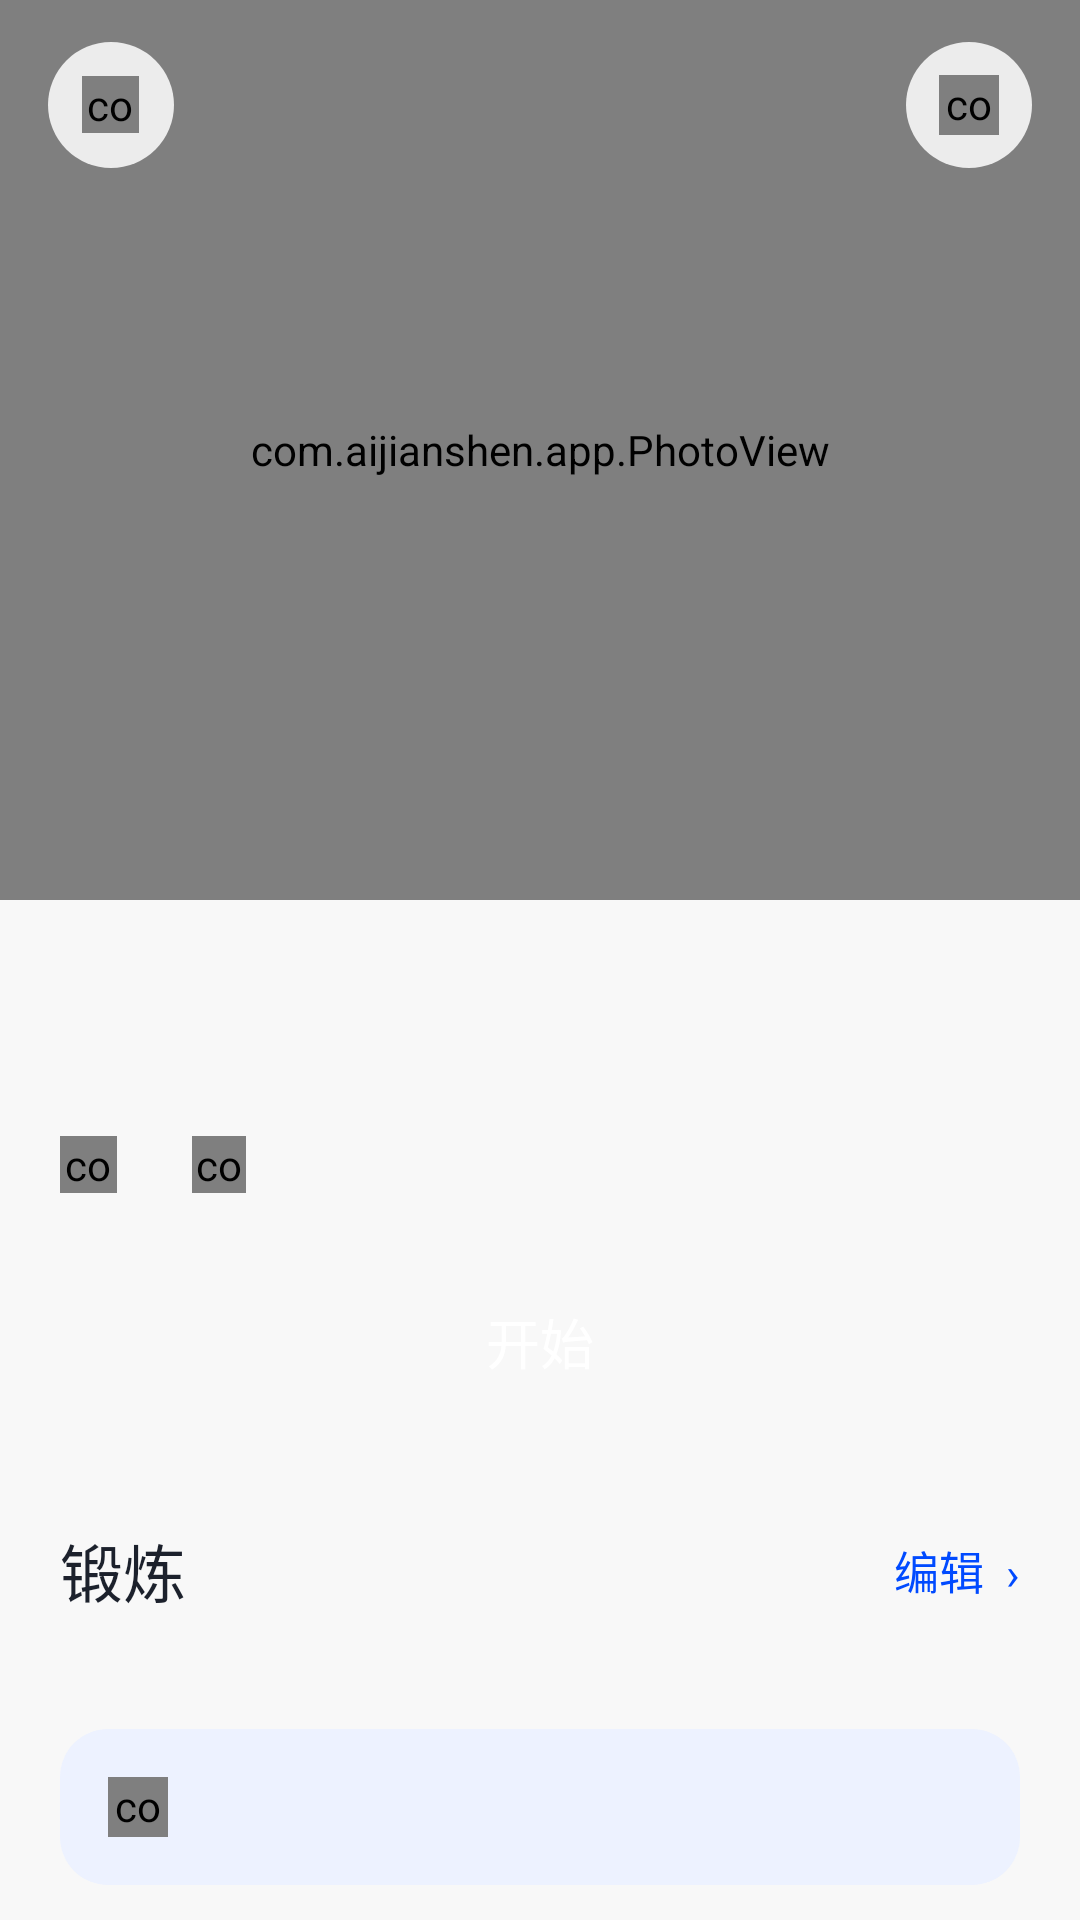

Layout XML and referenced resources for this Android screen:
<!-- AndroidManifest.xml: application theme AppTheme -->
<!-- res/layout/activity_day_detail.xml -->
<?xml version="1.0" encoding="utf-8"?>
<LinearLayout xmlns:android="http://schemas.android.com/apk/res/android"
    android:id="@+id/root"
    android:layout_width="match_parent"
    android:layout_height="match_parent"
    android:background="@color/bg"
    android:orientation="vertical">

    <ScrollView
        android:layout_width="match_parent"
        android:layout_height="match_parent"
        android:fillViewport="true"
        android:scrollbars="none">

        <LinearLayout
            android:layout_width="match_parent"
            android:layout_height="wrap_content"
            android:orientation="vertical">

            <FrameLayout
                android:layout_width="match_parent"
                android:layout_height="300dp"
                android:background="#F1F2F4">

                <com.aijianshen.app.PhotoView
                    android:id="@+id/hero_photo"
                    android:layout_width="match_parent"
                    android:layout_height="match_parent" />

                <FrameLayout
                    android:id="@+id/btn_back"
                    android:layout_width="42dp"
                    android:layout_height="42dp"
                    android:layout_marginLeft="16dp"
                    android:layout_marginTop="14dp"
                    android:background="@drawable/bg_glass_circle">

                    <com.aijianshen.app.IconView
                        android:id="@+id/icon_back"
                        android:layout_width="19dp"
                        android:layout_height="19dp"
                        android:layout_gravity="center" />
                </FrameLayout>

                <FrameLayout
                    android:id="@+id/btn_menu"
                    android:layout_width="42dp"
                    android:layout_height="42dp"
                    android:layout_gravity="right|top"
                    android:layout_marginTop="14dp"
                    android:layout_marginRight="16dp"
                    android:background="@drawable/bg_glass_circle">

                    <com.aijianshen.app.IconView
                        android:id="@+id/icon_menu"
                        android:layout_width="20dp"
                        android:layout_height="20dp"
                        android:layout_gravity="center" />
                </FrameLayout>
            </FrameLayout>

            <LinearLayout
                android:layout_width="match_parent"
                android:layout_height="wrap_content"
                android:layout_marginTop="-28dp"
                android:background="@drawable/bg_sheet"
                android:orientation="vertical"
                android:paddingLeft="20dp"
                android:paddingTop="24dp"
                android:paddingRight="20dp"
                android:paddingBottom="34dp">

                <TextView
                    android:id="@+id/tv_day"
                    android:layout_width="match_parent"
                    android:layout_height="wrap_content"
                    android:includeFontPadding="false"
                    android:textColor="@color/ink"
                    android:textSize="38sp" />

                <TextView
                    android:id="@+id/tv_focus"
                    android:layout_width="match_parent"
                    android:layout_height="wrap_content"
                    android:layout_marginTop="4dp"
                    android:textColor="@color/ink_soft"
                    android:textSize="14sp" />

                <LinearLayout
                    android:layout_width="match_parent"
                    android:layout_height="wrap_content"
                    android:layout_marginTop="14dp"
                    android:gravity="center_vertical"
                    android:orientation="horizontal">

                    <com.aijianshen.app.IconView
                        android:id="@+id/icon_clock"
                        android:layout_width="19dp"
                        android:layout_height="19dp" />

                    <TextView
                        android:id="@+id/tv_minutes"
                        android:layout_width="wrap_content"
                        android:layout_height="wrap_content"
                        android:layout_marginLeft="7dp"
                        android:textColor="@color/ink_muted"
                        android:textSize="15sp" />

                    <com.aijianshen.app.IconView
                        android:id="@+id/icon_flame"
                        android:layout_width="18dp"
                        android:layout_height="19dp"
                        android:layout_marginLeft="18dp" />

                    <TextView
                        android:id="@+id/tv_count"
                        android:layout_width="wrap_content"
                        android:layout_height="wrap_content"
                        android:layout_marginLeft="7dp"
                        android:textColor="@color/ink_muted"
                        android:textSize="15sp" />
                </LinearLayout>

                <TextView
                    android:id="@+id/btn_start"
                    android:layout_width="match_parent"
                    android:layout_height="58dp"
                    android:layout_marginTop="20dp"
                    android:gravity="center"
                    android:text="开始"
                    android:textColor="@color/white"
                    android:textSize="18sp" />

                <LinearLayout
                    android:layout_width="match_parent"
                    android:layout_height="wrap_content"
                    android:layout_marginTop="30dp"
                    android:gravity="center_vertical"
                    android:orientation="horizontal">

                    <TextView
                        android:layout_width="0dp"
                        android:layout_height="wrap_content"
                        android:layout_weight="1"
                        android:text="锻炼"
                        android:textColor="@color/ink"
                        android:textSize="21sp" />

                    <TextView
                        android:id="@+id/btn_edit"
                        android:layout_width="wrap_content"
                        android:layout_height="wrap_content"
                        android:paddingLeft="10dp"
                        android:paddingTop="6dp"
                        android:paddingBottom="6dp"
                        android:text="编辑  ›"
                        android:textColor="@color/accent"
                        android:textSize="15sp" />
                </LinearLayout>

                <LinearLayout
                    android:id="@+id/list"
                    android:layout_width="match_parent"
                    android:layout_height="wrap_content"
                    android:layout_marginTop="8dp"
                    android:orientation="vertical" />

                <LinearLayout
                    android:layout_width="match_parent"
                    android:layout_height="wrap_content"
                    android:layout_marginTop="28dp"
                    android:background="@drawable/bg_soft_round"
                    android:gravity="center_vertical"
                    android:orientation="horizontal"
                    android:paddingLeft="16dp"
                    android:paddingTop="16dp"
                    android:paddingRight="16dp"
                    android:paddingBottom="16dp">

                    <com.aijianshen.app.IconView
                        android:id="@+id/icon_tip"
                        android:layout_width="20dp"
                        android:layout_height="20dp" />

                    <TextView
                        android:id="@+id/tv_tip"
                        android:layout_width="0dp"
                        android:layout_height="wrap_content"
                        android:layout_marginLeft="10dp"
                        android:layout_weight="1"
                        android:lineSpacingExtra="3dp"
                        android:textColor="@color/ink_muted"
                        android:textSize="13sp" />
                </LinearLayout>

            </LinearLayout>
        </LinearLayout>
    </ScrollView>

</LinearLayout>
<!-- resources referenced by this layout -->
<resources>
  <color name="accent">#004AFF</color>
  <color name="bg">#F8F8F8</color>
  <color name="ink">#1C212C</color>
  <color name="ink_muted">#666666</color>
  <color name="ink_soft">#888888</color>
  <color name="white">#FFFFFF</color>
  <!-- drawable bg_glass_circle (drawable) -->
  <?xml version="1.0" encoding="utf-8"?>
  <shape xmlns:android="http://schemas.android.com/apk/res/android"
      android:shape="oval">
      <solid android:color="#D9FFFFFF" />
  </shape>
  <!-- drawable bg_soft_round (drawable) -->
  <?xml version="1.0" encoding="utf-8"?>
  <shape xmlns:android="http://schemas.android.com/apk/res/android"
      android:shape="rectangle">
      <solid android:color="#EDF2FF" />
      <corners android:radius="16dp" />
  </shape>
  <style name="AppTheme" parent="@android:style/Theme.Material.Light.NoActionBar">
          <item name="android:windowBackground">#F8F8F8</item>
          <item name="android:statusBarColor">#F8F8F8</item>
          <item name="android:navigationBarColor">#F8F8F8</item>
          <item name="android:windowLightStatusBar">true</item>
          <item name="android:colorAccent">#004AFF</item>
      </style>
</resources>
